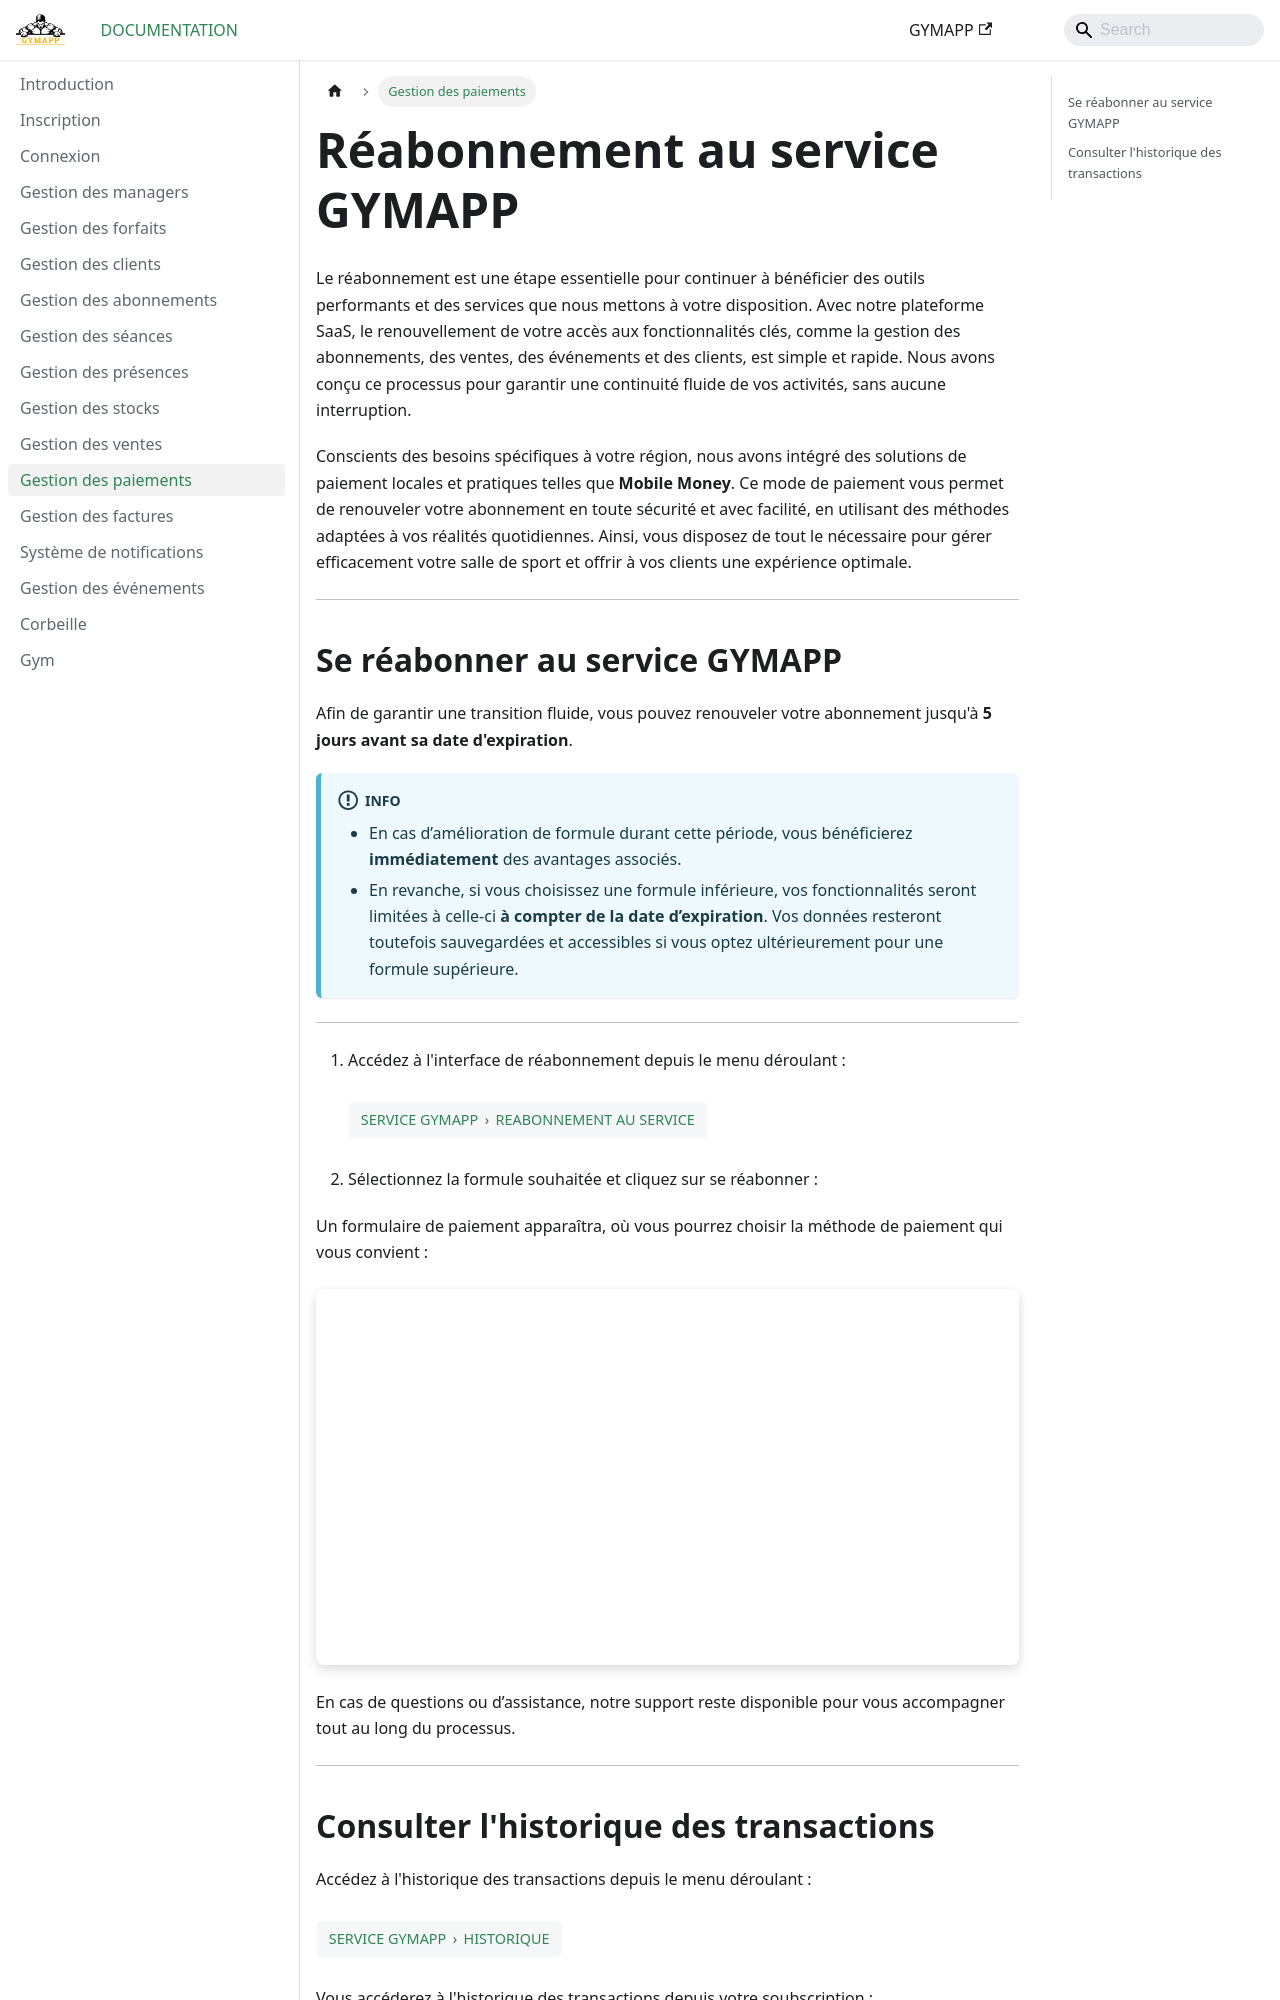

repository: Fituniverse/gymapp-docs · page: payment.html · generator: docusaurus

---
id: payment
title: Gestion des paiements
description: Gerez les paiements de votre salle
---

import NavPath from '@site/src/components/NavPath';

# Réabonnement au service GYMAPP

Le réabonnement est une étape essentielle pour continuer à bénéficier des outils performants et des services que nous mettons à votre disposition. Avec notre plateforme SaaS, le renouvellement de votre accès aux fonctionnalités clés, comme la gestion des abonnements, des ventes, des événements et des clients, est simple et rapide. Nous avons conçu ce processus pour garantir une continuité fluide de vos activités, sans aucune interruption.

Conscients des besoins spécifiques à votre région, nous avons intégré des solutions de paiement locales et pratiques telles que **Mobile Money**. Ce mode de paiement vous permet de renouveler votre abonnement en toute sécurité et avec facilité, en utilisant des méthodes adaptées à vos réalités quotidiennes. Ainsi, vous disposez de tout le nécessaire pour gérer efficacement votre salle de sport et offrir à vos clients une expérience optimale.

---
